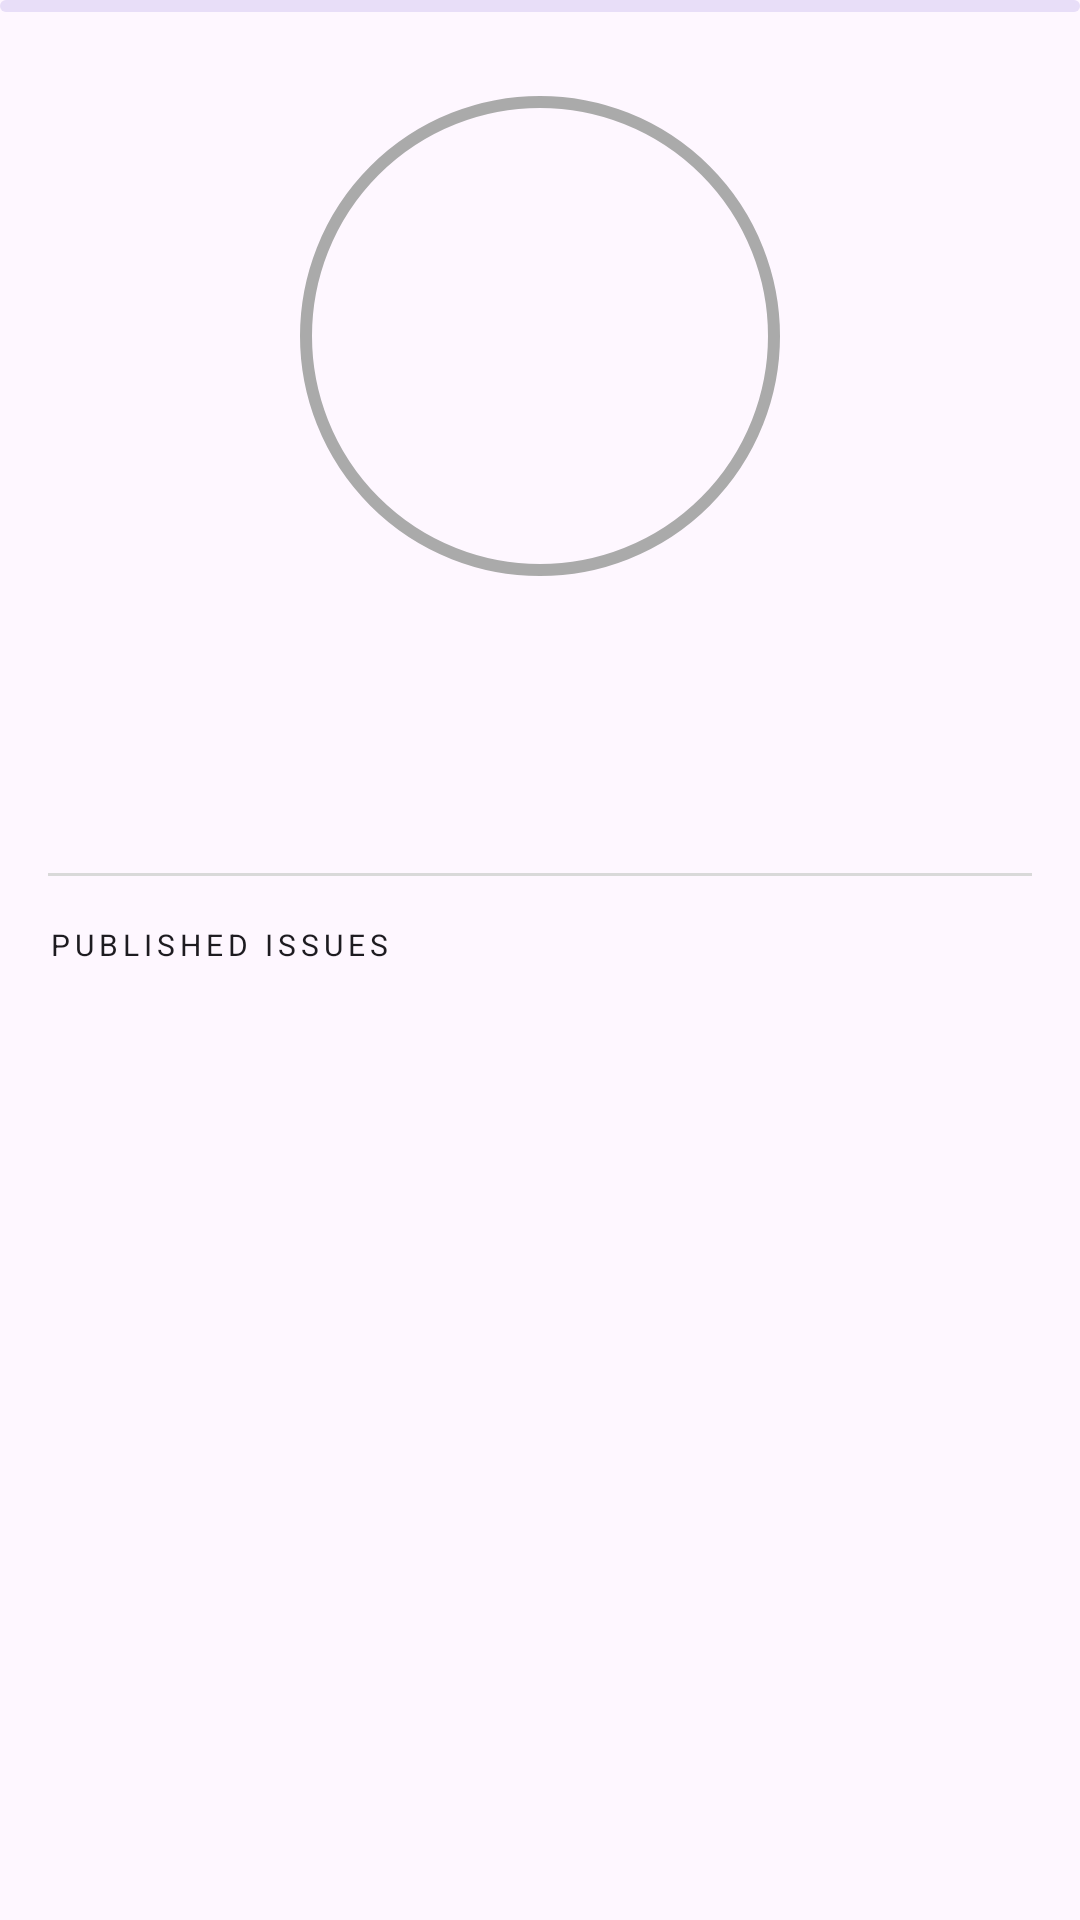

This screen was rendered from an Android layout file. Write that file and the resources it references.
<!-- AndroidManifest.xml: application theme Theme.ABetterCity -->
<!-- res/layout/fragment_user_profile.xml -->
<?xml version="1.0" encoding="utf-8"?>
<FrameLayout
    xmlns:android="http://schemas.android.com/apk/res/android"
    xmlns:tools="http://schemas.android.com/tools"
    android:layout_width="match_parent"
    android:layout_height="match_parent"
    xmlns:app="http://schemas.android.com/apk/res-auto"
    tools:context=".main.view.UserProfileFragment"
    >

    <com.google.android.material.progressindicator.LinearProgressIndicator
        android:id="@+id/progress_bar"
        android:layout_width="match_parent"
        android:layout_height="wrap_content"
        android:indeterminate="true"
        />

    <ScrollView
        android:id="@+id/user_profile_scroll_view"
        android:layout_width="match_parent"
        android:layout_height="match_parent"
        tools:context=".main.view.UserProfileFragment"
        android:layout_marginHorizontal="16dp"
        >

        <LinearLayout
            android:layout_width="match_parent"
            android:layout_height="wrap_content"
            android:orientation="vertical"
            >

            <com.google.android.material.imageview.ShapeableImageView
                android:id="@+id/profile_image"
                android:layout_width="160dp"
                android:layout_height="160dp"
                android:padding="2dp"
                app:strokeWidth="4dp"
                app:strokeColor="@android:color/darker_gray"
                android:importantForAccessibility="no"
                android:scaleType="centerCrop"
                android:layout_marginTop="32dp"
                app:shapeAppearanceOverlay="@style/circleImageView"
                tools:src="@drawable/avatar_1"
                android:layout_gravity="center_horizontal"
                />

            <TextView
                android:id="@+id/profile_name"
                android:layout_width="wrap_content"
                android:layout_height="wrap_content"
                tools:text="Mikita A Citarovic"
                android:layout_marginTop="24dp"
                style="@style/TextAppearance.MaterialComponents.Headline6"
                android:layout_gravity="center_horizontal"
                />

            <LinearLayout
                android:layout_width="match_parent"
                android:layout_height="wrap_content"
                android:orientation="vertical"
                android:layout_marginTop="24dp"
                >

                <com.google.android.material.divider.MaterialDivider
                    app:dividerColor="@color/gray_light"
                    android:layout_width="match_parent"
                    android:layout_height="wrap_content"
                    android:layout_marginTop="24dp"
                    />

                <TextView
                    android:id="@+id/profile_published_issues_heading"
                    android:layout_width="wrap_content"
                    android:layout_height="wrap_content"
                    app:layout_constraintStart_toStartOf="parent"
                    android:layout_marginTop="16dp"
                    style="@style/TextAppearance.MaterialComponents.Overline"
                    android:text="@string/profile_published_issues_heading"
                    />

                <TextView
                    android:id="@+id/profile_published_issues"
                    android:layout_width="wrap_content"
                    android:layout_height="wrap_content"
                    android:layout_marginTop="8dp"
                    style="@style/TextAppearance.MaterialComponents.Headline4"
                    tools:text="32"
                    />


            </LinearLayout>

        </LinearLayout>

    </ScrollView>

</FrameLayout>
<!-- resources referenced by this layout -->
<resources>
  <color name="gray_light">#D9D9D9</color>
  <!-- drawable avatar_1: png bitmap (drawable, 243794 bytes) -->
  <string name="profile_published_issues_heading">Published Issues</string>
  <style name="circleImageView" parent="">
          <item name="cornerFamily">rounded</item>
          <item name="cornerSize">50%</item>
      </style>
  <style name="Theme.ABetterCity" parent="Base.Theme.ABetterCity" />
  <style name="Base.Theme.ABetterCity" parent="Theme.Material3.Light.NoActionBar">
          
          <item name="colorPrimary">@color/colorPrimary</item>
      </style>
  <color name="colorPrimary">#3F51B5</color>
</resources>
